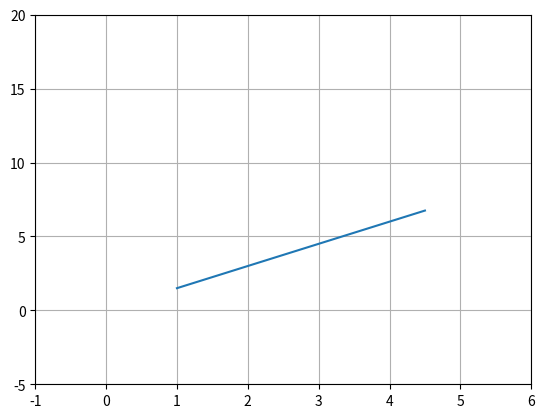

The matplotlib source for this figure:
# exmpl 6

# handling axis

import matplotlib.pyplot as plt
from numpy import arange

X = arange(1,5,0.5)
Y = X*1.5

plt.axis([-1,6,-5,20]) # setting x- and y-axis limits in the plot
plt.grid(True)
plt.plot(X,Y)
plt.show()
